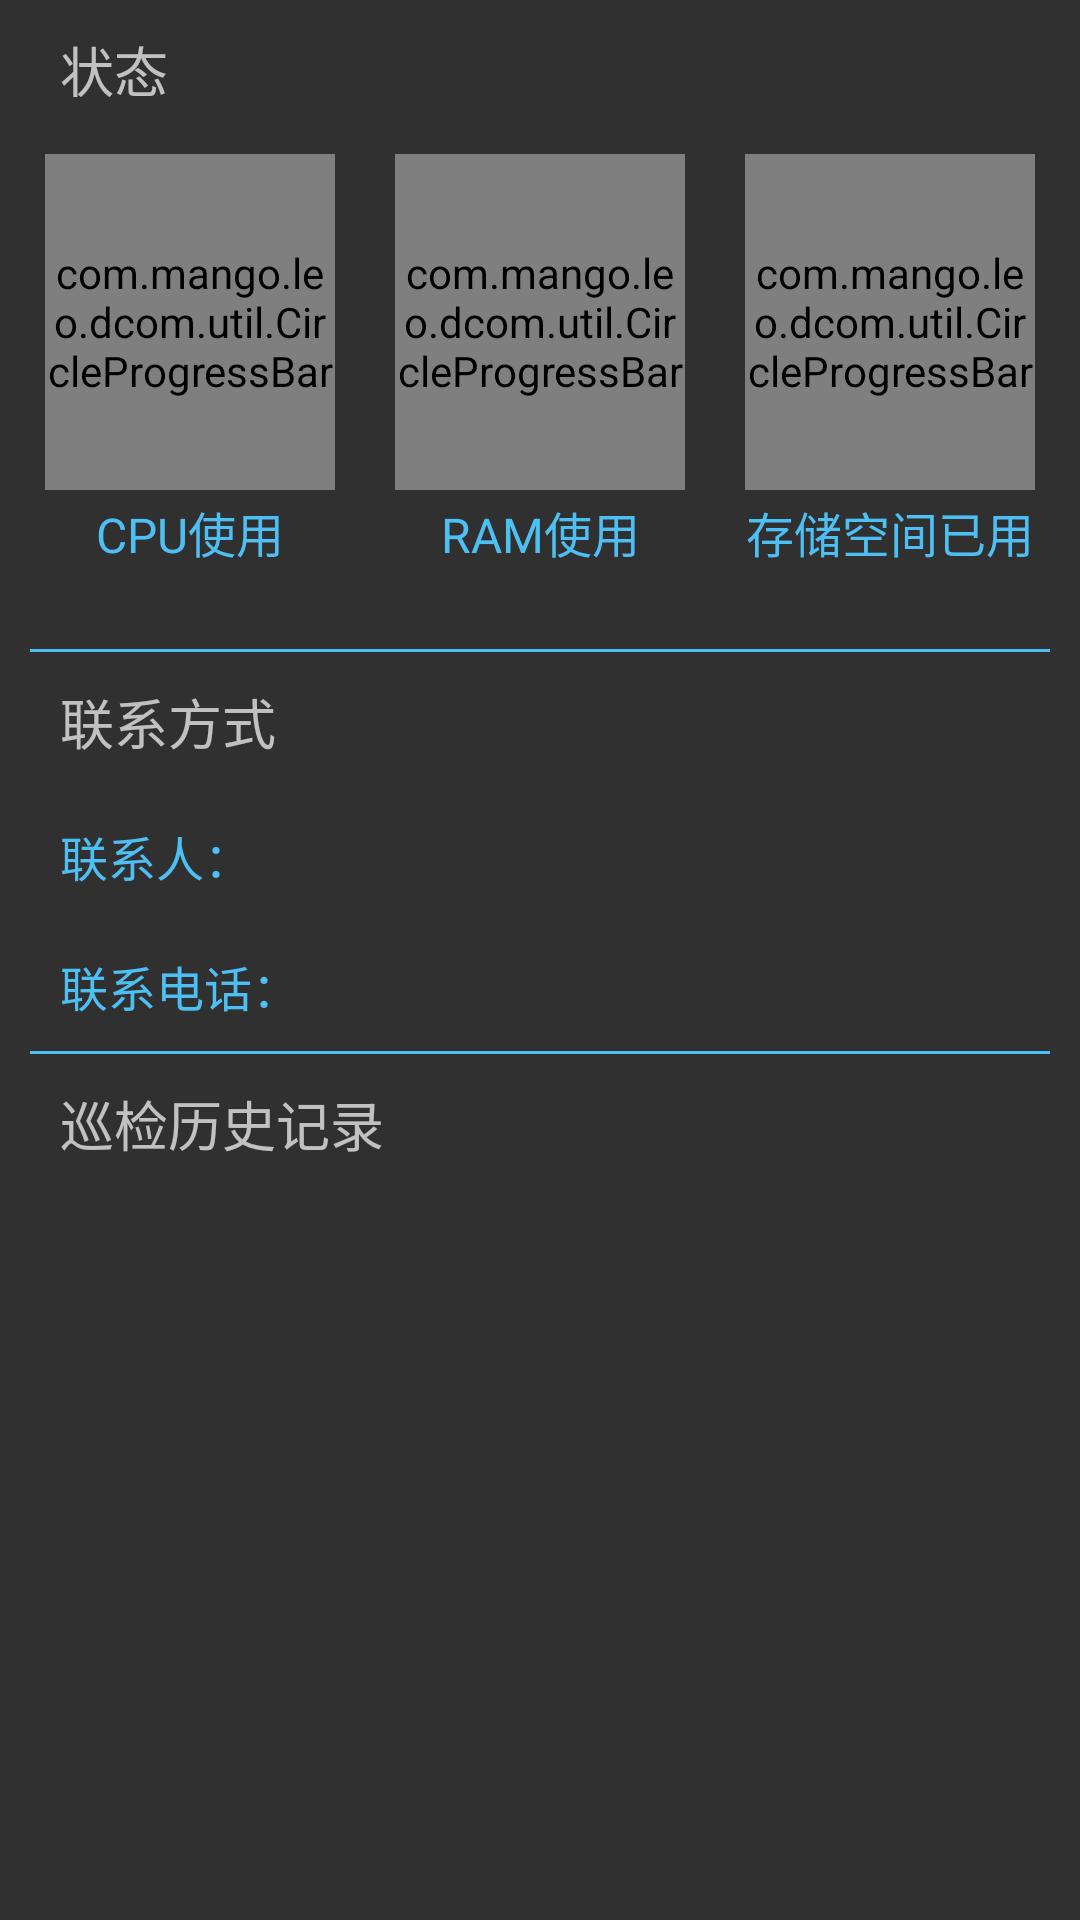

The Android layout XML behind this screen, and the referenced resources:
<!-- AndroidManifest.xml: application theme AppTheme -->
<!-- res/layout/basic2.xml -->
<?xml version="1.0" encoding="utf-8"?>
<RelativeLayout xmlns:android="http://schemas.android.com/apk/res/android"
    xmlns:app="http://schemas.android.com/tools"
    xmlns:cpv="http://schemas.android.com/apk/res-auto"
    android:layout_width="match_parent"
    android:layout_height="match_parent"
    app:ignore="NamespaceTypo">

    <TextView
        android:id="@+id/textView3"
        android:layout_width="wrap_content"
        android:layout_height="wrap_content"
        android:layout_alignParentLeft="true"
        android:layout_alignParentStart="true"
        android:layout_alignParentTop="true"
        android:layout_marginLeft="20dp"
        android:layout_marginStart="20dp"
        android:layout_marginTop="10dp"
        android:text="状态"
        android:textSize="@dimen/title" />

    <LinearLayout
        android:layout_width="match_parent"
        android:layout_height="150dp"
        android:layout_below="@+id/textView3"
        android:layout_centerHorizontal="true"
        android:layout_margin="10dp"
        android:orientation="horizontal"
        android:id="@+id/linearLayout">

        <LinearLayout
            android:layout_width="0dp"
            android:layout_height="match_parent"
            android:layout_weight="1"
            android:padding="5dp"
            android:orientation="vertical">


            <com.mango.leo.dcom.util.CircleProgressBar
                android:id="@+id/circle_bar0"
                android:layout_width="match_parent"
                android:layout_height="0dp"
                android:layout_centerHorizontal="true"
                android:layout_gravity="center_horizontal"
                style="0"
                cpv:roundColor="@color/colorCirclebg"
                cpv:roundWidth="8dp"
                cpv:textSize="@dimen/title"
                cpv:roundProgressColor="@color/red"
                android:layout_weight="4" />


            <TextView
                android:layout_width="match_parent"
                android:layout_height="0dp"
                android:layout_weight="1"
                android:gravity="center"
                android:text="CPU使用"
                android:textColor="@color/blue"
                android:textSize="@dimen/textSize" />
        </LinearLayout>

        <LinearLayout
            android:layout_width="0dp"
            android:layout_height="match_parent"
            android:layout_marginLeft="10dp"
            android:layout_marginRight="10dp"
            android:layout_weight="1"
            android:padding="5dp"
            android:orientation="vertical">

            <com.mango.leo.dcom.util.CircleProgressBar
                android:id="@+id/circle_bar1"
                android:layout_width="match_parent"
                android:layout_height="0dp"
                android:layout_centerHorizontal="true"
                android:layout_gravity="center_horizontal"
                android:layout_weight="4"
                style="0"
                cpv:roundColor="@color/colorCirclebg"
                cpv:roundWidth="8dp"
                cpv:textSize="@dimen/title"
                cpv:roundProgressColor="@color/yellow" />

            <TextView
                android:layout_width="match_parent"
                android:layout_height="0dp"
                android:layout_weight="1"
                android:gravity="center"
                android:text="RAM使用"
                android:textColor="@color/blue"
                android:textSize="@dimen/textSize" />
        </LinearLayout>

        <LinearLayout
            android:layout_width="0dp"
            android:layout_height="match_parent"
            android:layout_weight="1"
            android:padding="5dp"
            android:orientation="vertical">

            <com.mango.leo.dcom.util.CircleProgressBar
                android:id="@+id/circle_bar2"
                android:layout_width="match_parent"
                android:layout_height="0dp"
                android:layout_centerHorizontal="true"
                android:layout_gravity="center_horizontal"
                android:layout_weight="4"
                style="0"
                cpv:roundColor="@color/colorCirclebg"
                cpv:roundWidth="8dp"
                cpv:textSize="@dimen/title"
                cpv:roundProgressColor="@color/green" />

            <TextView
                android:layout_width="match_parent"
                android:layout_height="0dp"
                android:layout_weight="1"
                android:gravity="center"
                android:text="存储空间已用"
                android:textColor="@color/blue"
                android:textSize="@dimen/textSize" />
        </LinearLayout>

    </LinearLayout>

    <ImageView
        android:id="@+id/imageView7"
        android:layout_width="match_parent"
        android:layout_height="1dp"
        android:layout_margin="10dp"
        android:layout_marginLeft="10dp"
        android:layout_marginRight="10dp"
        android:background="@color/blue"
        android:layout_below="@+id/linearLayout"
        android:layout_centerHorizontal="true" />

    <TextView
        android:id="@+id/textView6"
        android:layout_width="wrap_content"
        android:layout_height="wrap_content"
        android:layout_alignLeft="@+id/imageView7"
        android:layout_alignStart="@+id/imageView7"
        android:layout_below="@+id/imageView7"
        android:layout_marginLeft="10dp"
        android:text="联系方式"
        android:textSize="@dimen/title" />

    <TextView
        android:id="@+id/textView8"
        android:layout_width="wrap_content"
        android:layout_height="wrap_content"
        android:layout_below="@+id/textView6"
        android:layout_marginLeft="20dp"
        android:layout_marginTop="20dp"
        android:textColor="@color/blue"
        android:textSize="@dimen/textSize"
        android:text="联系人：" />

    <TextView
        android:id="@+id/textView_pe"
        android:layout_width="wrap_content"
        android:layout_height="wrap_content"
        android:layout_alignBottom="@+id/textView8"
        android:layout_marginLeft="30dp"
        android:layout_marginStart="30dp"
        android:layout_toEndOf="@+id/textView8"
        android:layout_toRightOf="@+id/textView8"
        android:text="" />

    <TextView
        android:id="@+id/textView12"
        android:layout_width="wrap_content"
        android:layout_height="wrap_content"
        android:layout_alignLeft="@+id/textView8"
        android:layout_alignStart="@+id/textView8"
        android:layout_below="@+id/textView8"
        android:layout_marginTop="20dp"
        android:textColor="@color/blue"
        android:textSize="@dimen/textSize"
        android:text="联系电话：" />

    <TextView
        android:id="@+id/textView_phone"
        android:layout_width="wrap_content"
        android:layout_height="wrap_content"
        android:layout_alignLeft="@+id/textView_pe"
        android:layout_alignStart="@+id/textView_pe"
        android:layout_alignTop="@+id/textView12"
        android:text="" />
    <ImageView
        android:id="@+id/imageView8"
        android:layout_width="match_parent"
        android:layout_height="1dp"
        android:layout_margin="10dp"
        android:background="@color/blue"
        android:layout_below="@+id/textView12"
        android:layout_centerHorizontal="true" />

    <TextView
        android:id="@+id/textView16"
        android:layout_width="wrap_content"
        android:layout_height="wrap_content"
        android:layout_alignLeft="@+id/textView12"
        android:layout_alignStart="@+id/textView12"
        android:layout_below="@+id/imageView8"
        android:text="巡检历史记录"
        android:textSize="@dimen/title" />
</RelativeLayout>
<!-- resources referenced by this layout -->
<resources>
  <color name="blue">#4ebff3</color>
  <color name="colorCirclebg">#393939</color>
  <color name="green">#13f944</color>
  <color name="red">#f34e51</color>
  <color name="yellow">#f2b312</color>
  <dimen name="textSize">16dp</dimen>
  <dimen name="title">18dp</dimen>
  <style name="AppTheme" parent="Theme.AppCompat.NoActionBar">
          
          <item name="colorPrimary">@color/colorPrimary</item>
          <item name="colorPrimaryDark">@color/colorPrimaryDark</item>
          <item name="colorAccent">@color/colorAccent</item>
          
          <item name="android:windowTranslucentStatus">true</item>
      </style>
  <color name="colorPrimary">#3F51B5</color>
  <color name="colorPrimaryDark">#303F9F</color>
  <color name="colorAccent">#4ebff3</color>
</resources>
